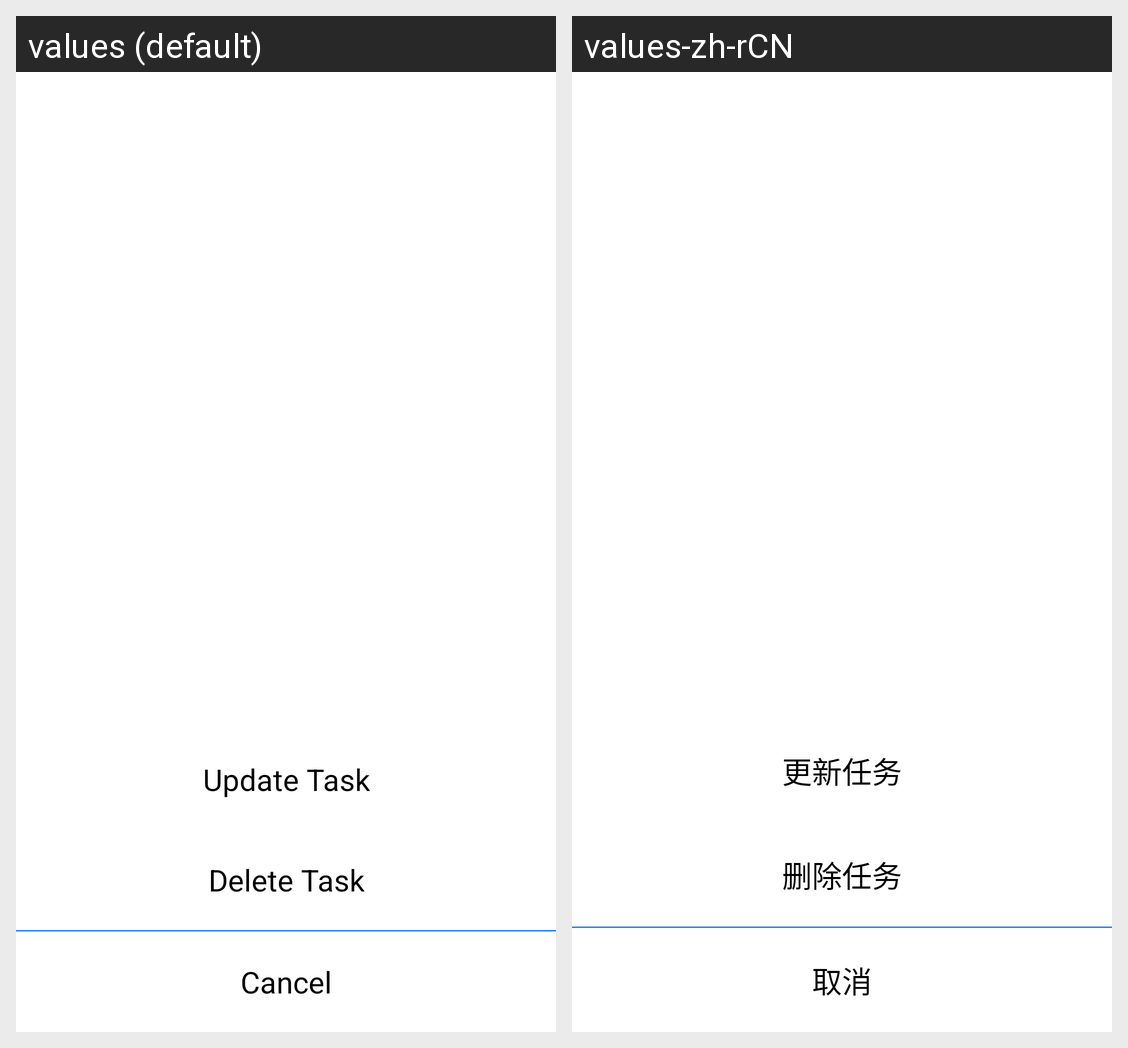

For this localized Android screen grid, give each drawn string resource with its value in every locale shown.
Android screen res/layout/task_dialog_fragment.xml rendered under 2 locales, left to right: values (default), values-zh-rCN. Device: Nexus 5 (rendered at 1080×1920; each locale shown at half size, 540×960, under a caption strip naming it); theme Theme.Day_record.
Strings drawn on this screen, with the default value and each locale's value (text and hints the layout hard-codes, and strings that could not be matched under every locale, appear in the picture but are not listed):

update_task
  values: Update Task
  values-zh-rCN: 更新任务

delete_task
  values: Delete Task
  values-zh-rCN: 删除任务

cancel
  values: Cancel
  values-zh-rCN: 取消
